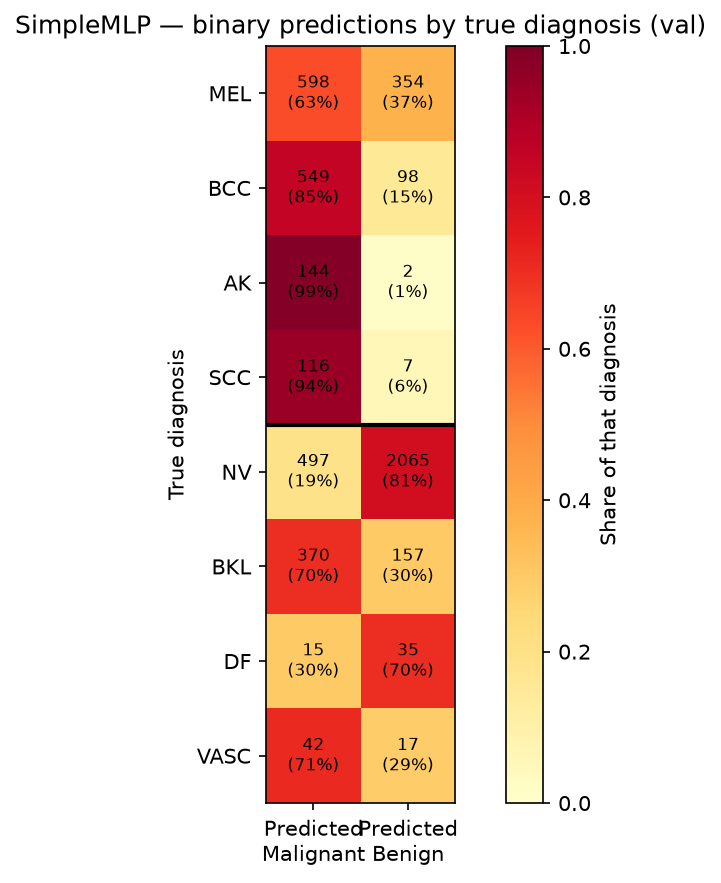

Values plotted in this chart, from the file beside it:
diagnosis, true_group, n, predicted_Malignant, predicted_Benign, correct_rate, mean_prob_malignant
MEL, Malignant/Pre-Malignant, 952, 598, 354, 0.6282, 0.5793
BCC, Malignant/Pre-Malignant, 647, 549, 98, 0.8485, 0.6616
AK, Malignant/Pre-Malignant, 146, 144, 2, 0.9863, 0.7194
SCC, Malignant/Pre-Malignant, 123, 116, 7, 0.9431, 0.6914
NV, Benign, 2562, 497, 2065, 0.806, 0.3432
BKL, Benign, 527, 370, 157, 0.2979, 0.5916
DF, Benign, 50, 15, 35, 0.7, 0.3485
VASC, Benign, 59, 42, 17, 0.2881, 0.5432
